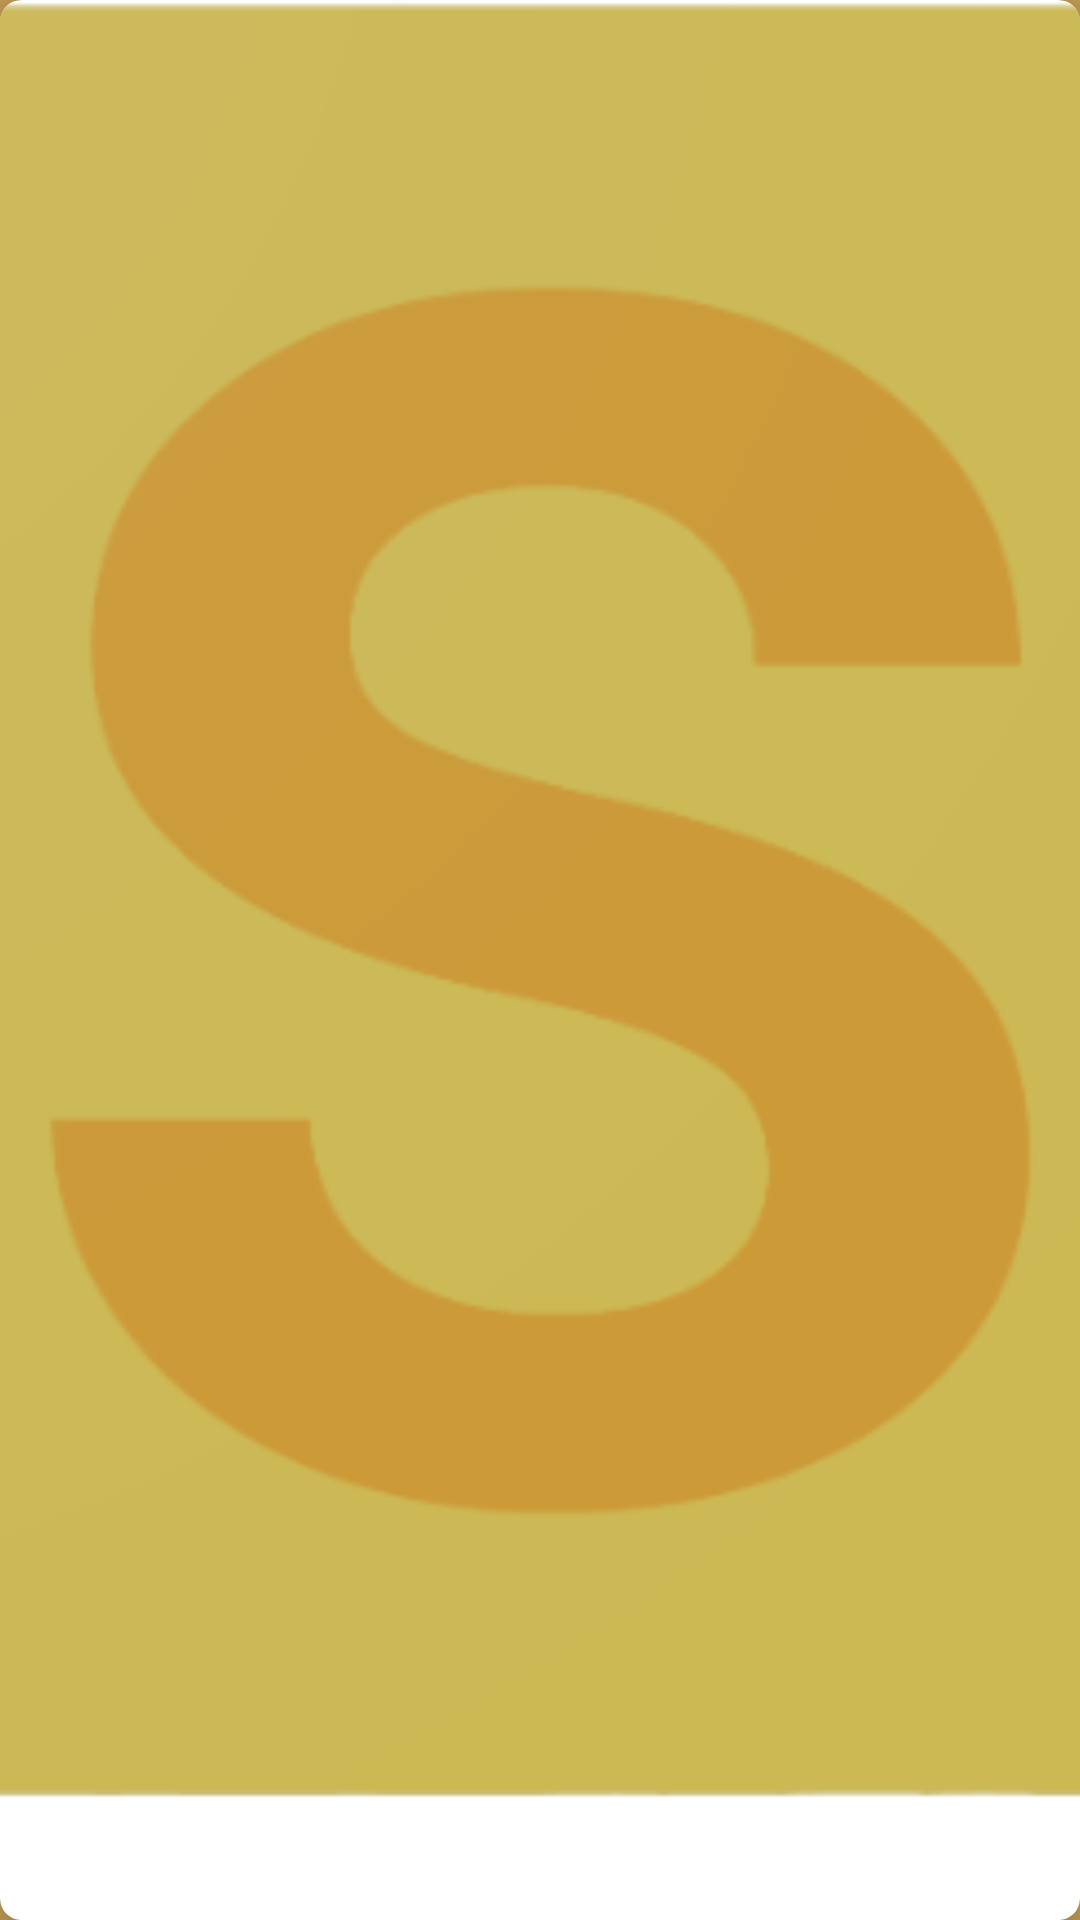

This screen was rendered from an Android layout file. Write that file and the resources it references.
<!-- AndroidManifest.xml: application theme AppTheme -->
<!-- res/layout/card.xml -->
<?xml version="1.0" encoding="utf-8"?>
<android.support.v7.widget.CardView
    android:id="@+id/CardHolder"
    xmlns:android="http://schemas.android.com/apk/res/android"
    android:layout_width="match_parent"
    android:layout_height="wrap_content"
    xmlns:card_view="http://schemas.android.com/apk/res-auto"
    xmlns:tools="http://schemas.android.com/tools"
    android:layout_margin="10dp"
    card_view:cardBackgroundColor="@android:color/white"
    card_view:cardCornerRadius="7dp"
    card_view:cardElevation="11dp">

    <LinearLayout
        android:id="@+id/NewLinearLayout"
        android:layout_width="match_parent"
        android:layout_height="wrap_content"
        android:orientation="vertical">

        <ImageView
            android:id="@+id/image"
            android:layout_width="match_parent"
            android:layout_height="600dp"
            android:scaleType="centerCrop"
            android:src="@drawable/settings_pic"/>
        <TextView
            android:id="@+id/title"
            android:layout_width="match_parent"
            android:layout_height="wrap_content"
            android:layout_margin="10dp"
            android:textAppearance="@style/TextAppearance.AppCompat.Headline"
            tools:text="Function name"/>
    </LinearLayout>

</android.support.v7.widget.CardView>
<!-- resources referenced by this layout -->
<resources>
  <!-- drawable settings_pic: png bitmap (drawable, 18917 bytes) -->
  <style name="AppTheme" parent="Theme.AppCompat.Light.DarkActionBar">
          
          <item name="android:windowBackground">@color/settings_background</item>
          <item name="colorPrimary">@color/myBackGround</item>
          <item name="colorPrimaryDark">@color/myBackGround</item>
          <item name="colorAccent">@color/colorAccent</item>
      </style>
  <color name="settings_background">#c69f57</color>
  <color name="myBackGround">#ae6a36</color>
  <color name="colorAccent">#FF4081</color>
</resources>
